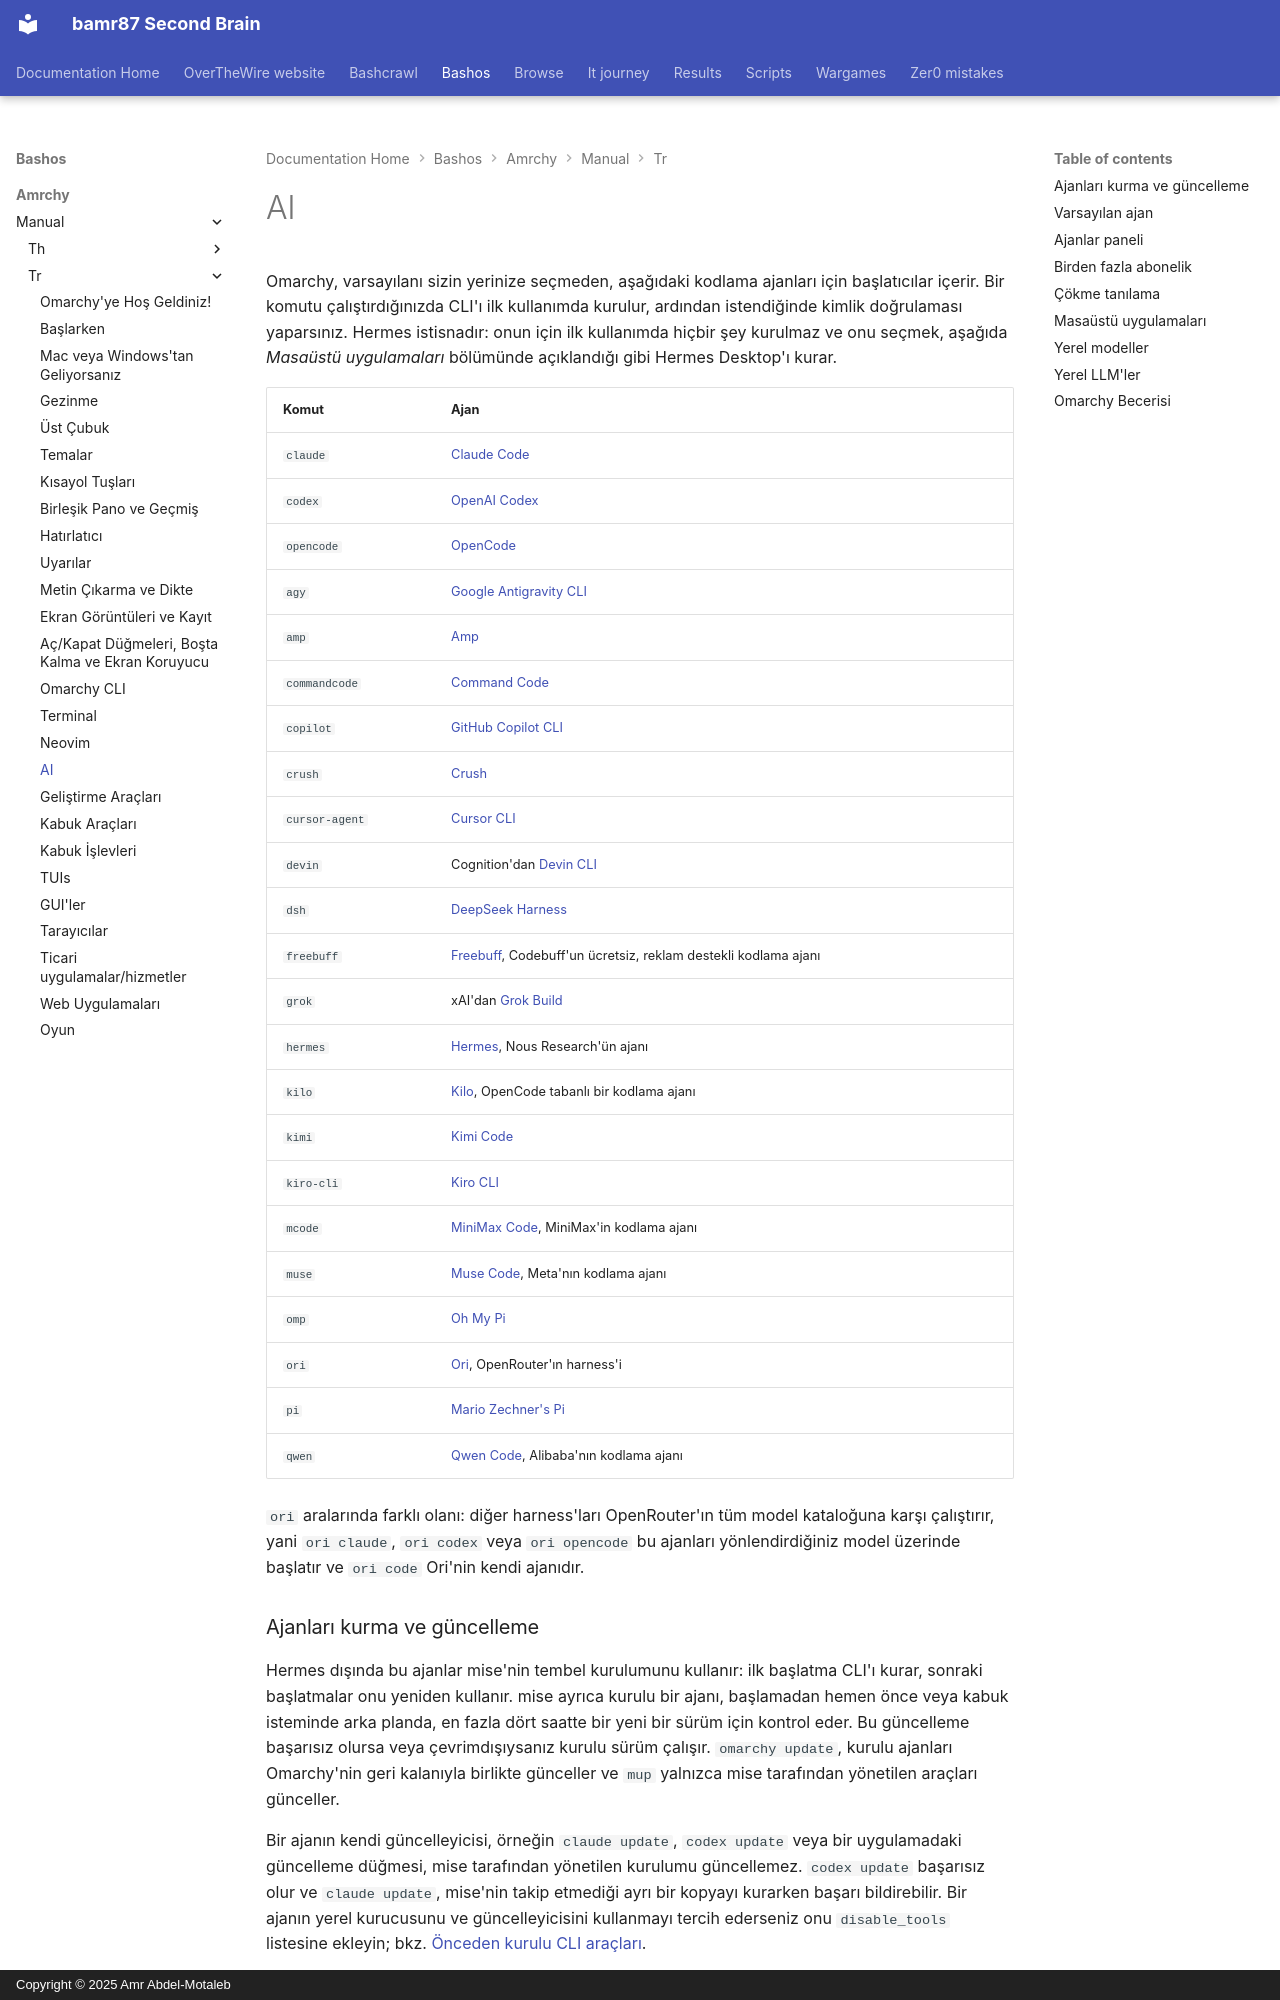

repository: bamr87/README · page: bashos/amrchy/manual/tr/17-ai/index.html · generator: mkdocs · copyright: Copyright © 2025 Amr Abdel-Motaleb

---
source_file: amrchy/manual/tr/17-ai.md
source_repo: bamr87/bashos
source_url: https://github.com/bamr87/bashos/blob/main/amrchy/manual/tr/17-ai.md
title: AI
---
# AI

Omarchy, varsayılanı sizin yerinize seçmeden, aşağıdaki kodlama ajanları için başlatıcılar içerir. Bir komutu çalıştırdığınızda CLI'ı ilk kullanımda kurulur, ardından istendiğinde kimlik doğrulaması yaparsınız. Hermes istisnadır: onun için ilk kullanımda hiçbir şey kurulmaz ve onu seçmek, aşağıda _Masaüstü uygulamaları_ bölümünde açıklandığı gibi Hermes Desktop'ı kurar.

| Komut | Ajan |
|---|---|
| `claude` | [Claude Code](https://code.claude.com/docs/en/overview) |
| `codex` | [OpenAI Codex](https://github.com/openai/codex) |
| `opencode` | [OpenCode](https://opencode.ai/) |
| `agy` | [Google Antigravity CLI](https://github.com/google-antigravity/antigravity-cli) |
| `amp` | [Amp](https://ampcode.com/) |
| `commandcode` | [Command Code](https://commandcode.ai) |
| `copilot` | [GitHub Copilot CLI](https://github.com/github/copilot-cli) |
| `crush` | [Crush](https://github.com/charmbracelet/crush) |
| `cursor-agent` | [Cursor CLI](https://cursor.com/cli) |
| `devin` | Cognition'dan [Devin CLI](https://devin.ai/cli) |
| `dsh` | [DeepSeek Harness](https://github.com/deepseek-ai/deepseek-harness) |
| `freebuff` | [Freebuff](https://freebuff.com), Codebuff'un ücretsiz, reklam destekli kodlama ajanı |
| `grok` | xAI'dan [Grok Build](https://x.ai/build) |
| `hermes` | [Hermes](https://hermes-agent.nousresearch.com/), Nous Research'ün ajanı |
| `kilo` | [Kilo](https://kilo.ai/docs/code-with-ai/platforms/cli), OpenCode tabanlı bir kodlama ajanı |
| `kimi` | [Kimi Code](https://www.kimi.com/code/docs/en/) |
| `kiro-cli` | [Kiro CLI](https://kiro.dev/docs/cli/) |
| `mcode` | [MiniMax Code](https://github.com/MiniMax-AI/minimax-code), MiniMax'in kodlama ajanı |
| `muse` | [Muse Code](https://dev.meta.ai), Meta'nın kodlama ajanı |
| `omp` | [Oh My Pi](https://github.com/can1357/oh-my-pi) |
| `ori` | [Ori](https://openrouter.ai/docs/guides/ori/harness), OpenRouter'ın harness'i |
| `pi` | [Mario Zechner's Pi](https://github.com/badlogic/pi-mono) |
| `qwen` | [Qwen Code](https://github.com/QwenLM/qwen-code), Alibaba'nın kodlama ajanı |

`ori` aralarında farklı olanı: diğer harness'ları OpenRouter'ın tüm model kataloğuna karşı çalıştırır, yani `ori claude`, `ori codex` veya `ori opencode` bu ajanları yönlendirdiğiniz model üzerinde başlatır ve `ori code` Ori'nin kendi ajanıdır.

### Ajanları kurma ve güncelleme

Hermes dışında bu ajanlar mise'nin tembel kurulumunu kullanır: ilk başlatma CLI'ı kurar, sonraki başlatmalar onu yeniden kullanır. mise ayrıca kurulu bir ajanı, başlamadan hemen önce veya kabuk isteminde arka planda, en fazla dört saatte bir yeni bir sürüm için kontrol eder. Bu güncelleme başarısız olursa veya çevrimdışıysanız kurulu sürüm çalışır. `omarchy update`, kurulu ajanları Omarchy'nin geri kalanıyla birlikte günceller ve `mup` yalnızca mise tarafından yönetilen araçları günceller.

Bir ajanın kendi güncelleyicisi, örneğin `claude update`, `codex update` veya bir uygulamadaki güncelleme düğmesi, mise tarafından yönetilen kurulumu güncellemez. `codex update` başarısız olur ve `claude update`, mise'nin takip etmediği ayrı bir kopyayı kurarken başarı bildirebilir. Bir ajanın yerel kurucusunu ve güncelleyicisini kullanmayı tercih ederseniz onu `disable_tools` listesine ekleyin; bkz. [Önceden kurulu CLI araçları](18-development-tools.md#preinstalled-cli-tools).

Yapılandırılmış tüm tembel araçları ihtiyaç duymadan önce kurmak için `mise install --include-lazy` çalıştırın. Bu, ajanların yanı sıra Omarchy'nin diğer varsayılan CLI araçlarını da içerir. Tek bir aracı kurmak veya kendi kurulumunuzu kullanmak için bkz. [Önceden kurulu CLI araçları](18-development-tools.md#preinstalled-cli-tools).

`grok`, `claude` ve `codex` ile aynı şekilde, mise'nin birinci taraf `grok` paketi üzerinden kurulur. `grok` çalıştırın veya _Setup > Defaults > Agent_ altında seçin. x.ai üzerindeki `curl | bash` kurucusunu atlayın. O yol ikinci bir kopyayı `~/.grok/bin` içine koyar, onu `PATH` başına ekler ve Omarchy'nin sarmalayıcısının üzerine yazar.

`dsh`, tarayıcı arayüzünü `127.0.0.1:3080` üzerinde, başlatma dizinini varsayılan çalışma alanı olarak kullanarak açar. Tarayıcı arayüzü başlangıç istemi almaz, bu yüzden `omarchy agent prompt` onu istem panonuzda yapıştırmanız için hazır şekilde açar. Omarchy onu DeepSeek'in onay gerektirmeyen izin önayarıyla başlatır. DeepSeek Harness, resmi model API'sini kullandığınızda oturum günlüklerini DeepSeek'e yükler; bunu tarayıcı arayüzünde _Settings > General > Upload Session Log_ altında kapatın. Gönderdiğiniz geri bildirimler de, `DSH_TELEMETRY_MODE=DISABLED` ile başlatmadığınız sürece, oturumla birlikte yüklenir.
